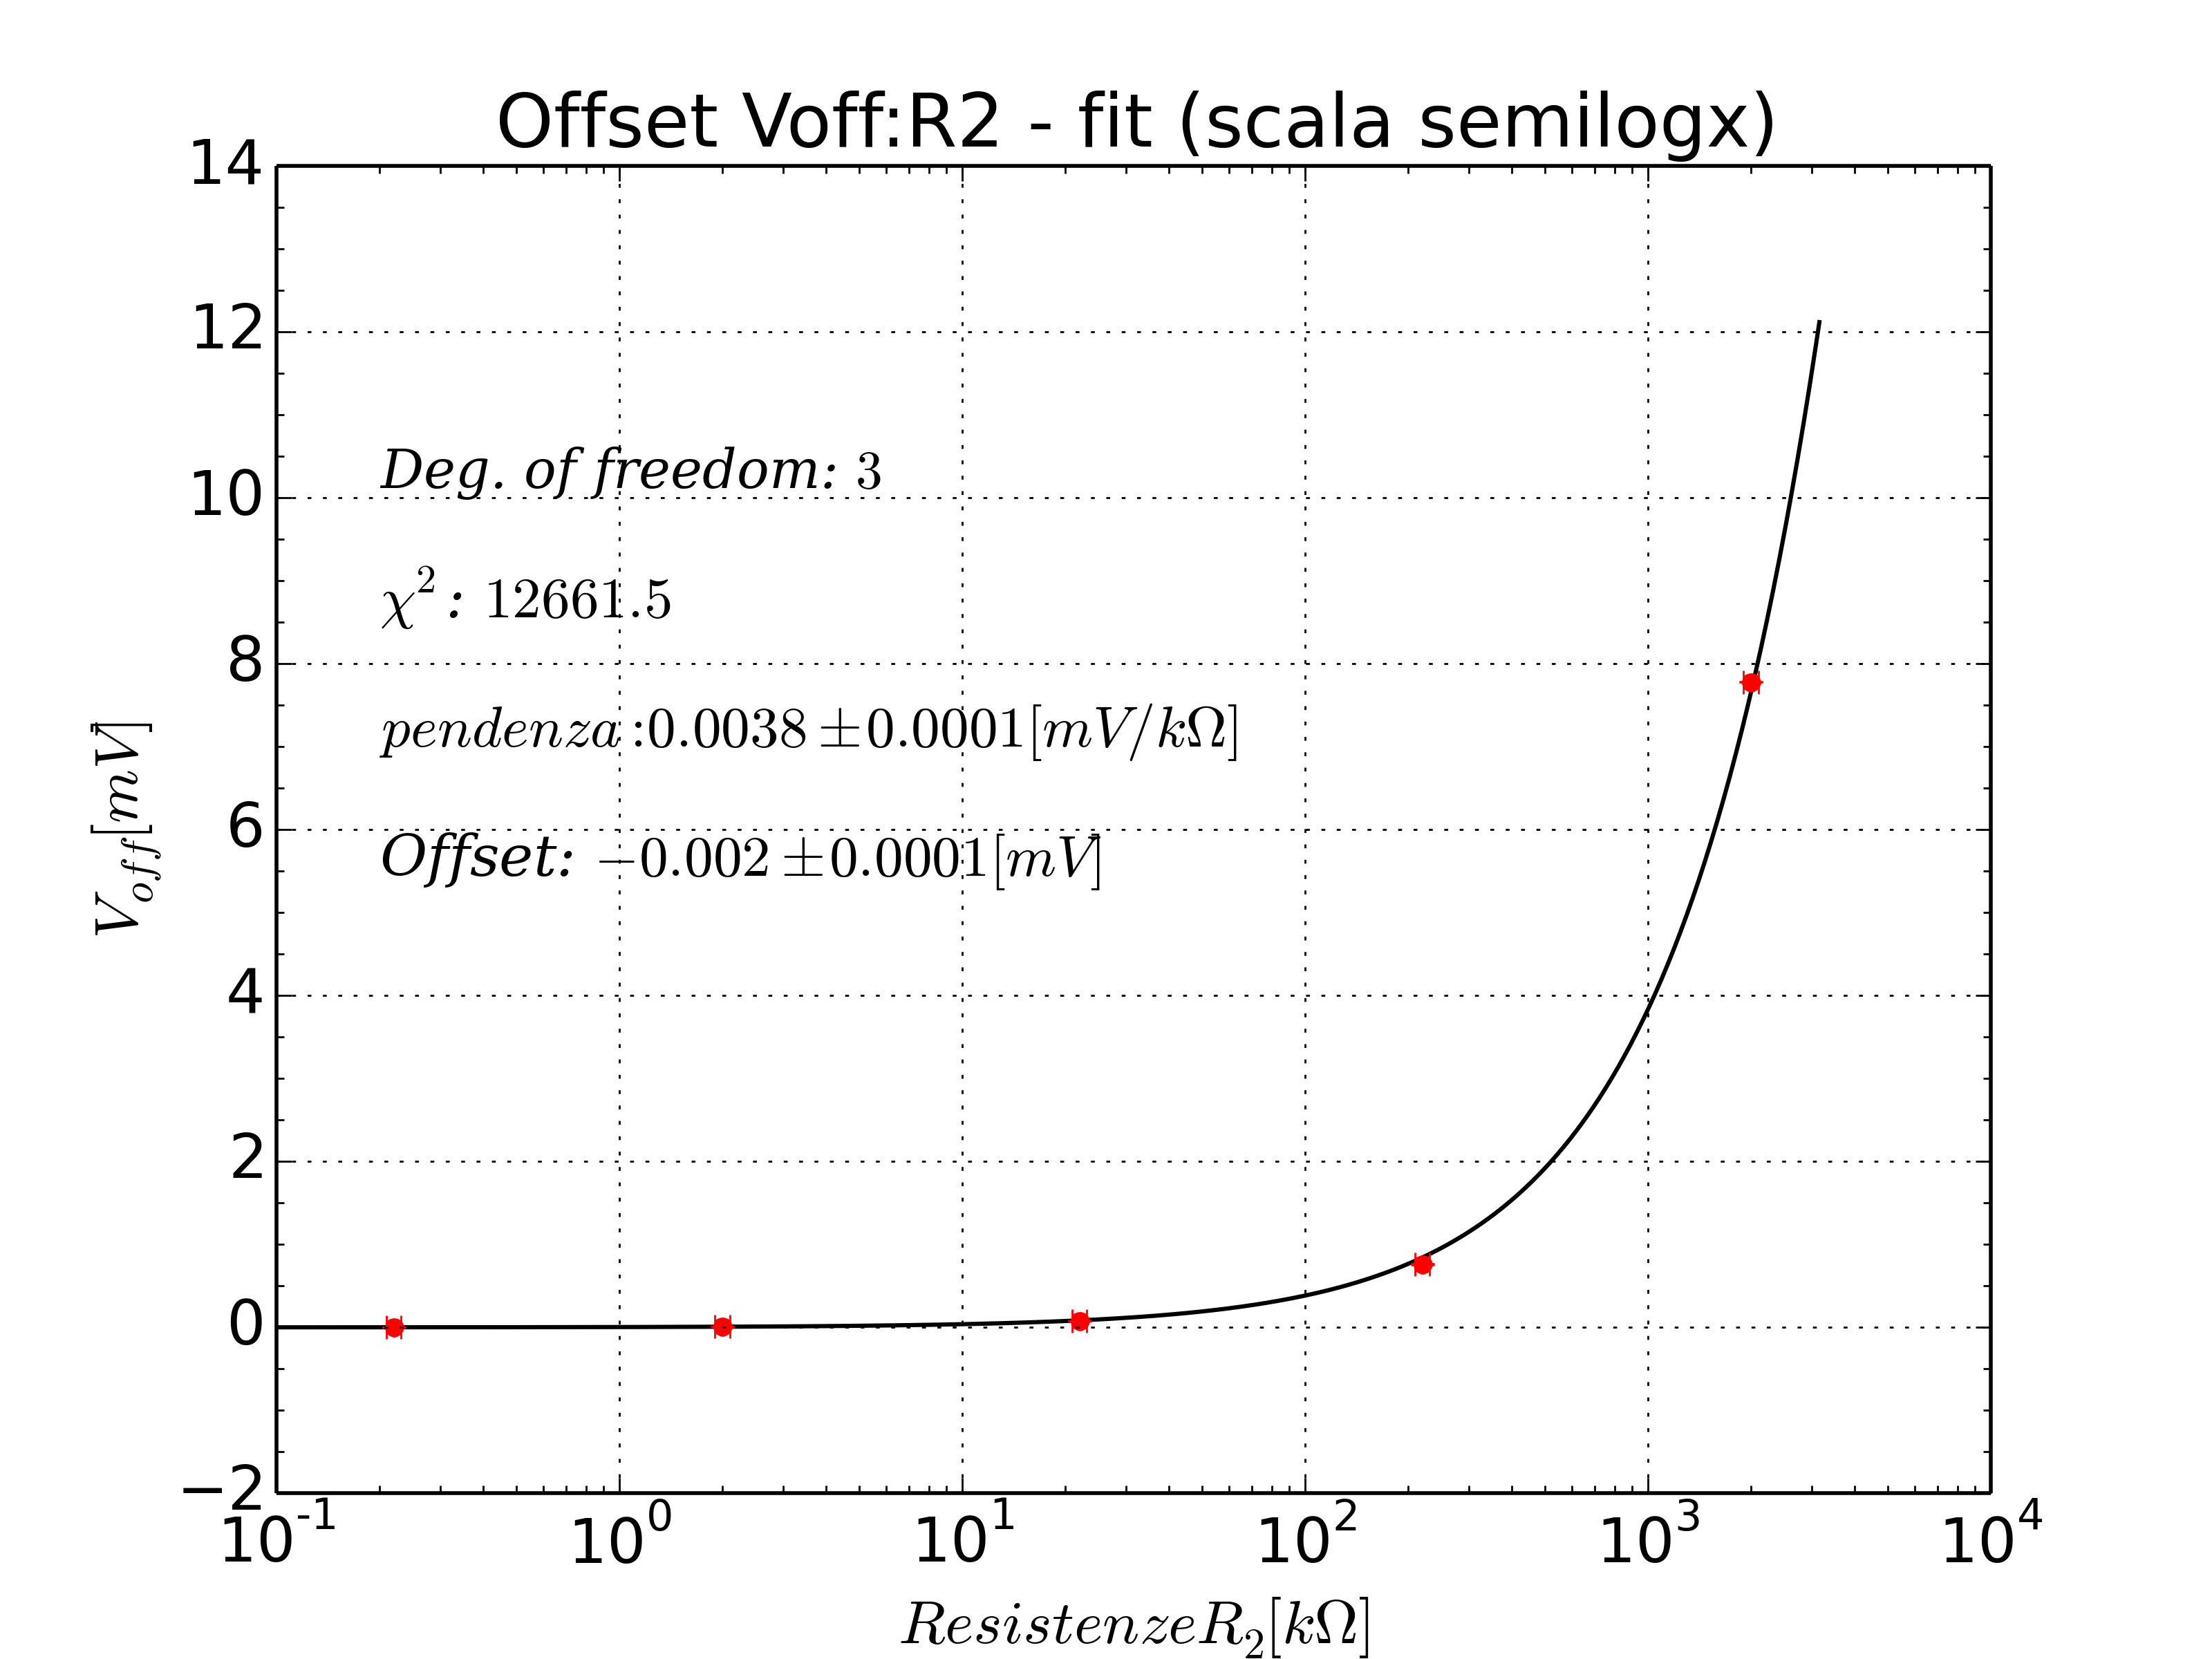

Python code for this plot:
from pylab import *  
from scipy import * 
from scipy import optimize
from scipy import misc

data = genfromtxt('offset_dati_graf.txt')

res = data[:,0]
voff = data[:,1]
sigmay = data[:,2]

xdata = res
ydata = voff

#sigmax = data [:,3]
#sigmay = data [:,4]

#########################################
sigmax = []
i = 0
while i < len(xdata):
        t = xdata[i]*0.05
        sigmax.append(t)
        i = i+1

sigmax = array(sigmax)


sigmay2 = []
i = 0
while i < len(xdata):
        t = sqrt(  (sigmay[i])**2 + (sigmax[i]*0.0038)**2   )
        sigmay2.append(t)
        i = i+1

sigmay2 = array(sigmay2)
##############################################

def fitfunc(x, *par): 
	return par[0]*x + par[1] 

p0 = [0.005 , 0.1] #metti il valore inizialeee


rc('font', size=16)
xlabel(r'$Resistenze R_{2} [k\Omega]$')
ylabel(r'$V_{out} [mV] $')
minorticks_on()

#Attivare per scala bilog
#xscale('log');
#yscale('log')
#xlim(10,4200)
#ylim(-0.001,0.001)

############################################################
#Parte per plot dati

##plot(xdata, ydata, linestyle="None",marker="+", color="black")
#errorbar(xdata, ydata, sigmay, linestyle="None",marker="o", color="black")
#grid('on')
#title("Plot offset opamp") 
##savefig('C:\Python33\Fuso\filtro_RC\grafico1.png', dpi=200) 
#savefig('plot_offset.png', dpi=400)
#show()

############################################################
###Parte per il fit

p, pcov = optimize.curve_fit(fitfunc, xdata, ydata, p0, sigmay)

print() 
print("matrice di covarianza:") 
print(pcov) 
var = sqrt(pcov.diagonal())


for i in range(len(p)):
	print('p[%s]:'%(i), p[i], '+-', var[i])

def errore(x): 
	return fitfunc(x,*p) 
S=0
for i in range(len(ydata)): 
	S = S + ((((ydata[i]- errore(xdata[i]))/sigmay[i])**2))
print() 
print('Il chi quadro vale: ') 
print(S) 
print("Degrees of freedom:")
deg = (len(ydata)-len(p)) 
print(len(ydata)-len(p))

time = logspace(-1,3.5,500)
xscale('log')
plot(time, fitfunc(time, *p), color='black', linewidth = 1.1)
grid('on')
errorbar(xdata, ydata, sigmay, sigmax, linestyle="None", marker=".", color="red", fmt = 'o', markersize= 9)
##legend([('V_out/V_in = ' + str(round(p[0],3)) + str('+-') + str(round(var[0],3)))], prop = {'size':12})
##legend([('intercetta = ' + str(round(p[1],3)) + str('+-') + str(round(var[1],3)) + ' V')], prop = {'size':12})


chiquadro  = r'$\chi^{2}$: $ %s $'%(round(S,1))  
degfreedom = r'Deg. of freedom: $ %s $' %(deg)
pendenza = r'$pendenza:  %s  \pm  %s [mV/k\Omega]$' %(round(p[0],4),round(var[0],4))
intercetta = r'Offset: $ %s  \pm  %s [mV]$' %(round(p[1],4),round(var[1],4))

text(xdata.max()*0.0001, ydata.max()*1.1, chiquadro, family='serif', style='italic', size=15) 
text(xdata.max()*0.0001, ydata.max()*1.3, degfreedom, family='serif', style='italic', size=14)
text(xdata.max()*0.0001, ydata.max()*0.9, pendenza, family='serif', style='italic', size=15)
text(xdata.max()*0.0001, ydata.max()*0.70, intercetta, family='serif', style='italic', size=15)

title("Offset Vout:R2 - fit (scala semilogx)") 

ax = axes()
savefig('fit_offset.png', dpi=400) 
show()

